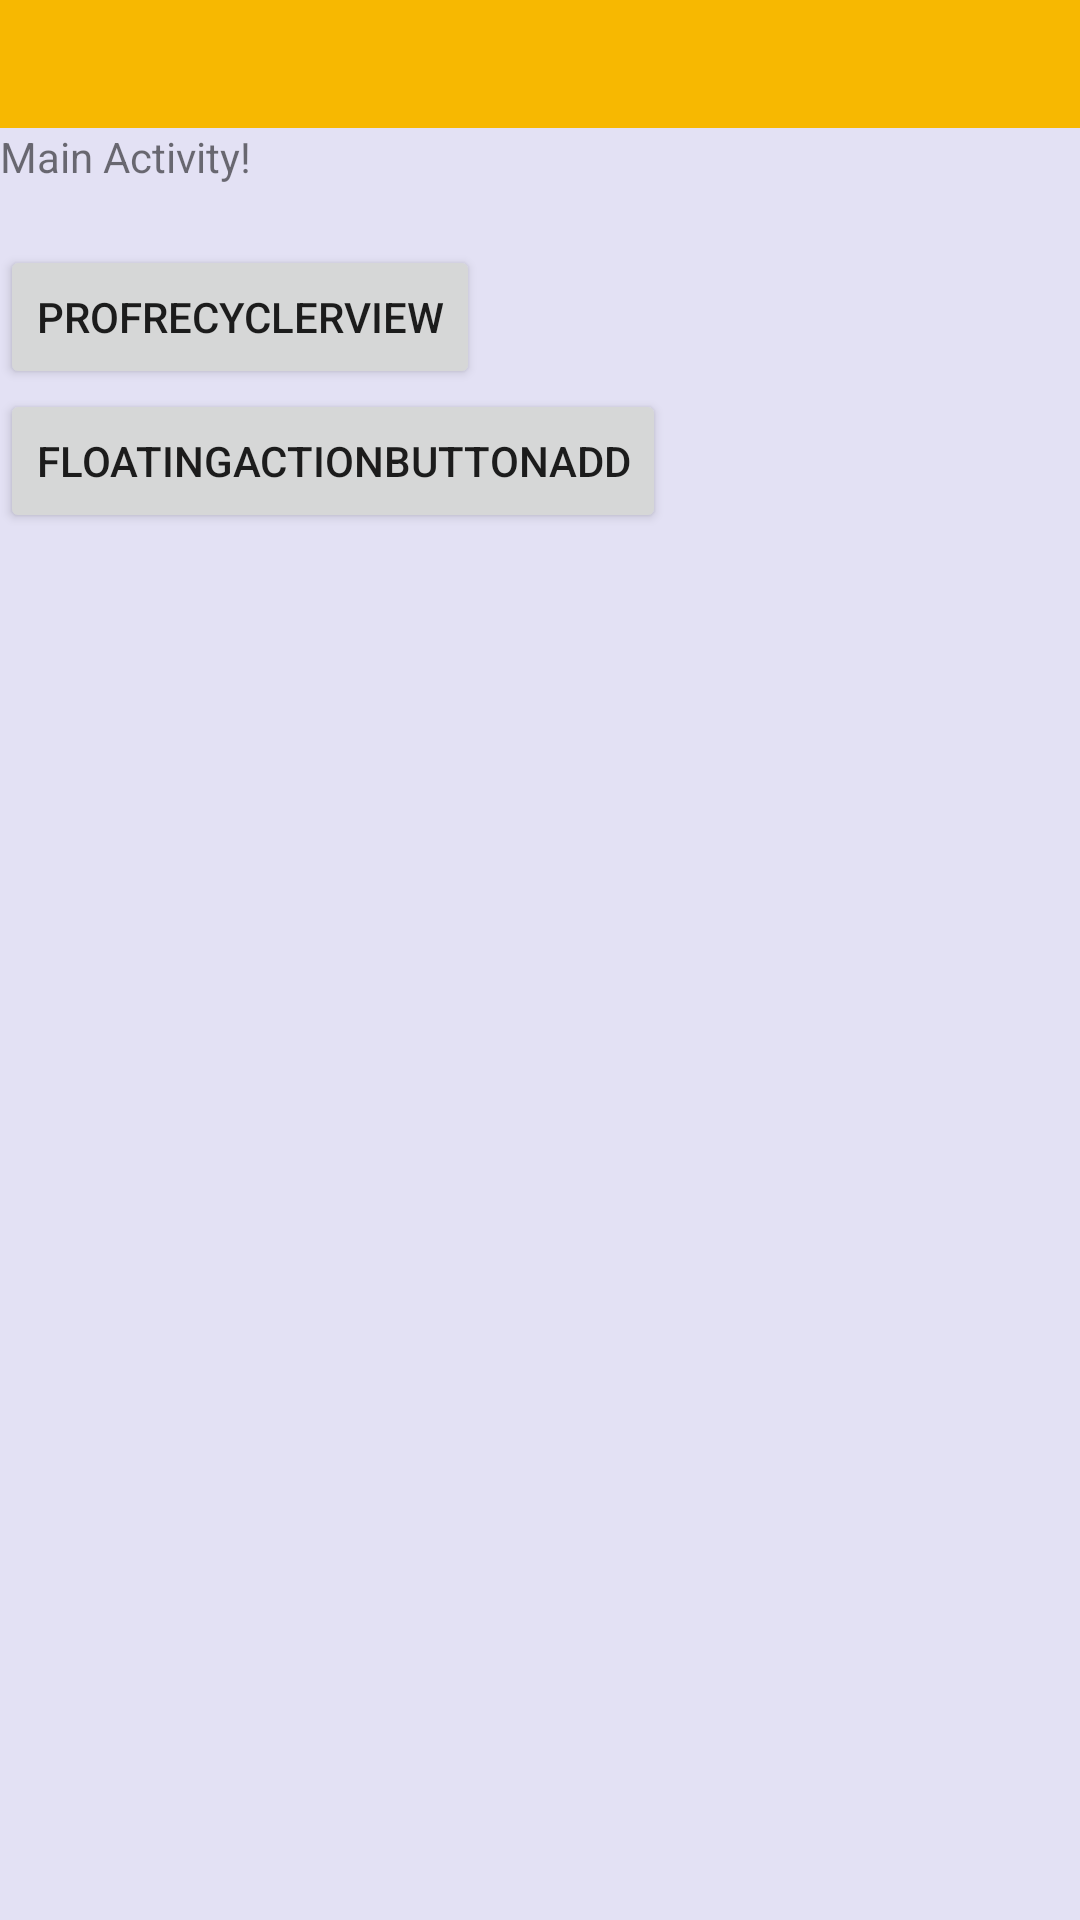

Reconstruct the res/layout file that produces this screen, plus the resources it refers to.
<!-- AndroidManifest.xml: application theme Theme.ProfFile -->
<!-- res/layout/activity_main.xml -->
<?xml version="1.0" encoding="utf-8"?>
<androidx.appcompat.widget.LinearLayoutCompat xmlns:android="http://schemas.android.com/apk/res/android"
    xmlns:app="http://schemas.android.com/apk/res-auto"
    xmlns:tools="http://schemas.android.com/tools"
    android:layout_width="match_parent"
    android:layout_height="match_parent"
    tools:context=".MainActivity"
    android:orientation="vertical"
    android:background="@color/LightPurple">


    <androidx.appcompat.widget.Toolbar
        android:id="@+id/main_toolbar"
        android:layout_width="match_parent"
        android:layout_height="0dp"
        android:layout_weight="1"
        android:background="?attr/colorPrimary"
        android:theme="@style/ThemeOverlay.AppCompat.Dark.ActionBar"/>

    <LinearLayout
        android:layout_width="match_parent"
        android:layout_height="0dp"
        android:layout_weight="14"
        android:orientation="vertical">
        <TextView
            android:id="@+id/textView"
            android:layout_width="wrap_content"
            android:layout_height="wrap_content"
            android:text="Main Activity!"/>

        <Button
            android:id="@+id/button"
            android:layout_width="wrap_content"
            android:layout_height="wrap_content"
            android:layout_marginTop="20dp"
            android:text="ProfRecyclerView"/>

        <Button
            android:id="@+id/button2"
            android:layout_width="wrap_content"
            android:layout_height="wrap_content"
            android:text="FloatingActionButtonAdd"/>

    </LinearLayout>


</androidx.appcompat.widget.LinearLayoutCompat>
<!-- resources referenced by this layout -->
<resources>
  <color name="LightPurple">#E3E1F4</color>
  <style name="Theme.ProfFile" parent="Theme.MaterialComponents.DayNight.NoActionBar">
          
          <item name="colorPrimary">@color/gold</item>
          <item name="colorPrimaryVariant">@color/purple_700</item>
          <item name="colorOnPrimary">@color/white</item>
          
          <item name="colorSecondary">@color/teal_200</item>
          <item name="colorSecondaryVariant">@color/teal_700</item>
          <item name="colorOnSecondary">@color/black</item>
          
          <item name="android:statusBarColor" tools:targetApi="l">@color/DarkGold</item>
          
      </style>
  <color name="gold">#F7B801</color>
  <color name="purple_700">#FF3700B3</color>
  <color name="white">#FFFFFFFF</color>
  <color name="teal_200">#FF03DAC5</color>
  <color name="teal_700">#FF018786</color>
  <color name="black">#FF000000</color>
</resources>
